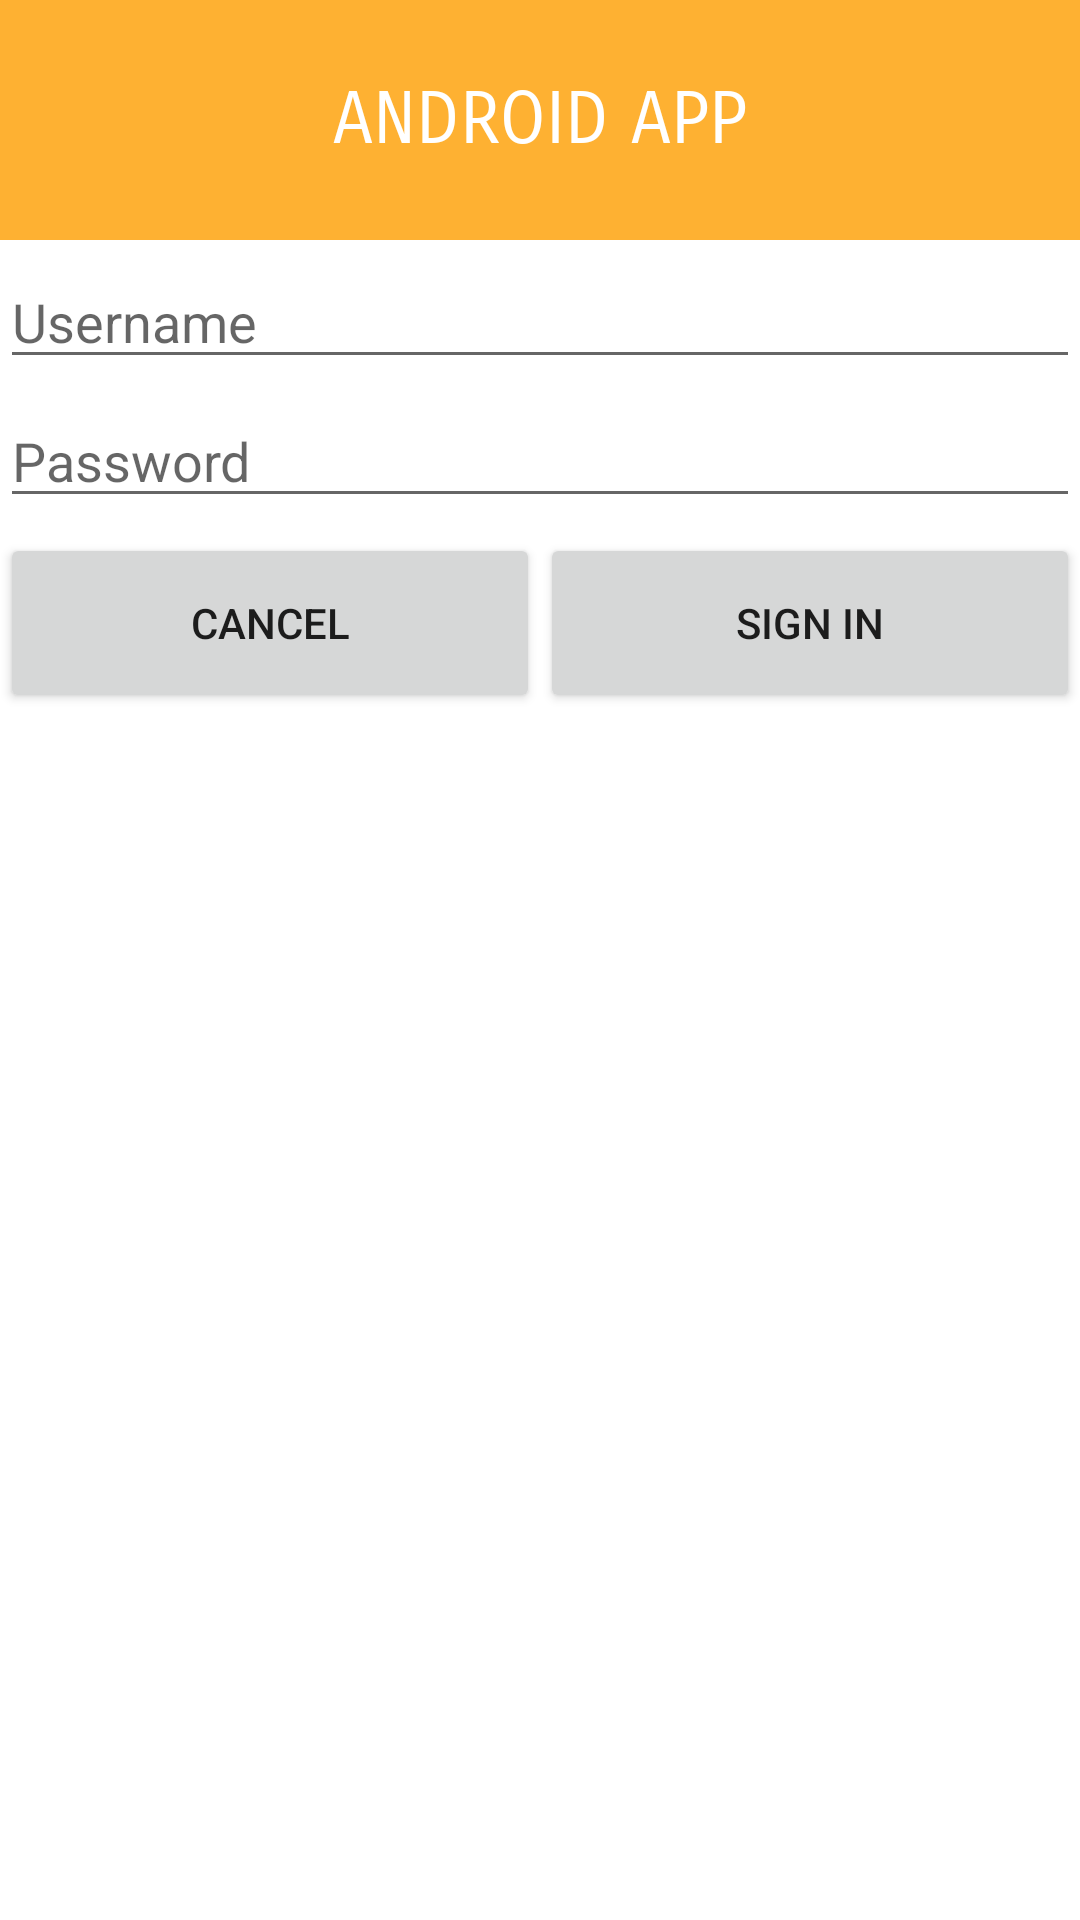

This screen was rendered from an Android layout file. Write that file and the resources it references.
<!-- AndroidManifest.xml: application theme Theme.Project03 -->
<!-- res/layout/alert.xml -->
<?xml version="1.0" encoding="UTF-8" ?>
<androidx.constraintlayout.widget.ConstraintLayout xmlns:android="http://schemas.android.com/apk/res/android"
    xmlns:app="http://schemas.android.com/apk/res-auto"
    android:layout_width="match_parent"
    android:layout_height="match_parent">

    <TableLayout
        android:layout_width="match_parent"
        android:layout_height="wrap_content"
        android:stretchColumns="*"
        app:layout_constraintStart_toStartOf="parent"
        app:layout_constraintTop_toTopOf="parent">

        <TableRow
            android:layout_width="match_parent"
            android:layout_height="match_parent">

            <TextView
                android:id="@+id/tv_title"
                android:layout_width="match_parent"
                android:layout_height="80dp"
                android:layout_weight="1"
                android:background="#feb132"
                android:fontFamily="sans-serif-smallcaps"
                android:gravity="center"
                android:text="ANDROID APP"
                android:textColor="#fff"
                android:textSize="24dp" />
        </TableRow>

        <TableRow
            android:layout_width="match_parent"
            android:layout_height="match_parent">

            <EditText
                android:id="@+id/et_username"
                android:layout_width="match_parent"
                android:layout_height="wrap_content"
                android:layout_marginTop="5dp"
                android:layout_weight="1"
                android:ems="10"
                android:hint="Username"
                android:inputType="text"/>
        </TableRow>

        <TableRow
            android:layout_width="match_parent"
            android:layout_height="match_parent">

            <EditText
                android:id="@+id/ev_password"
                android:layout_width="match_parent"
                android:layout_height="wrap_content"
                android:layout_marginTop="5dp"
                android:layout_weight="1"
                android:ems="10"
                android:hint="Password"
                android:inputType="textWebPassword"/>
        </TableRow>

        <TableRow
            android:layout_width="match_parent"
            android:layout_height="0dp"
            android:layout_marginTop="5dp">
            <Button
                android:id="@+id/btn_cancel"
                android:layout_width="0dp"
                android:layout_height="60dp"
                android:layout_weight="1"
                android:text="Cancel"
                android:onClick="click_to_next"/>

            <Button
                android:id="@+id/btn_signin"
                android:layout_width="0dp"
                android:layout_height="60dp"
                android:layout_weight="1"
                android:text="Sign in"
                android:onClick="click_to_next"/>
        </TableRow>
    </TableLayout>

</androidx.constraintlayout.widget.ConstraintLayout>
<!-- resources referenced by this layout -->
<resources>
  <style name="Theme.Project03" parent="Theme.MaterialComponents.DayNight.DarkActionBar">
          
          <item name="colorPrimary">@color/purple_500</item>
          <item name="colorPrimaryVariant">@color/purple_700</item>
          <item name="colorOnPrimary">@color/white</item>
          
          <item name="colorSecondary">@color/teal_200</item>
          <item name="colorSecondaryVariant">@color/teal_700</item>
          <item name="colorOnSecondary">@color/black</item>
          
          <item name="android:statusBarColor" tools:targetApi="l">?attr/colorPrimaryVariant</item>
          
      </style>
  <!-- not gathered from this repository: default colours our renderer supplied (Android Studio template values) -->
  <color name="purple_500">#FF6200EE</color>
  <color name="purple_700">#FF3700B3</color>
  <color name="teal_200">#FF03DAC5</color>
  <color name="teal_700">#FF018786</color>
  <color name="black">#FF000000</color>
  <color name="white">#FFFFFFFF</color>
</resources>
